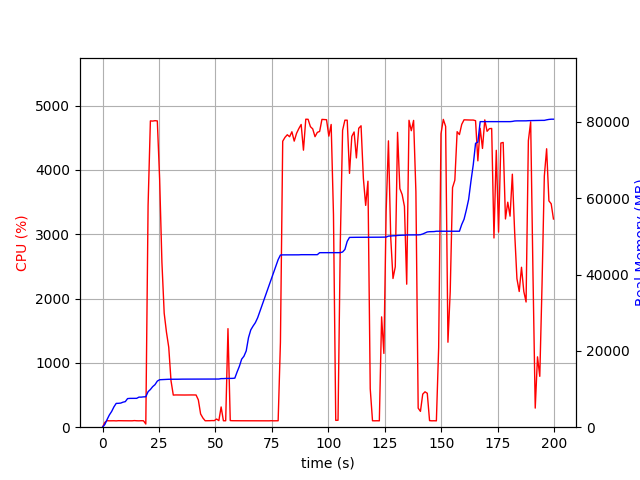

The file beside this chart, header and first rows:
elapsed_time, nproc, cpu, mem_real, mem_virtual
3.2901763916015625e-05, 1, 0.0, 6.949, 3186
1.006, 1, 74.5, 711.9, 1688
2.014, 1, 101.2, 2014, 3656
3.022, 1, 99.2, 3212, 5000
4.029, 1, 100.2, 4124, 6786
5.037, 1, 100.2, 5324, 8578
6.044, 1, 98.3, 6238, 10738
7.051, 1, 101.3, 6258, 10738
8.06, 1, 100.2, 6320, 10750
9.068, 1, 100.2, 6558, 10750
10.08, 1, 100.2, 6700, 10750
11.08, 1, 100.2, 7494, 10750
12.09, 1, 100.3, 7550, 10750
13.1, 1, 99.3, 7550, 10750
14.11, 1, 102.9, 7560, 10750
15.12, 1, 100.1, 7562, 10750
16.13, 1, 99.1, 7880, 10750
17.14, 1, 101.0, 7880, 10750
18.15, 1, 100.0, 7948, 10750
19.16, 2, 49.5, 7972, 13950
20.16, 1, 3447, 9307, 15525
21.18, 1, 4762, 9879, 16148
22.2, 1, 4759, 10630, 16964
23.23, 1, 4766, 11150, 17517
24.25, 1, 4762, 12080, 18552
25.28, 1, 3862, 12436, 18880
26.28, 1, 2567, 12473, 18900
27.29, 1, 1773, 12507, 18940
28.3, 1, 1477, 12547, 18940
29.31, 1, 1243, 12557, 18972
30.32, 1, 720.7, 12557, 18972
31.33, 1, 499.3, 12571, 18972
32.33, 1, 501.5, 12571, 18972
33.34, 1, 500.9, 12571, 18972
34.35, 1, 501.5, 12593, 18972
35.35, 1, 500.5, 12593, 18972
36.36, 1, 500.4, 12593, 18972
37.37, 1, 501.0, 12593, 18972
38.38, 1, 500.7, 12599, 19028
39.39, 1, 501.5, 12599, 19028
40.39, 1, 500.5, 12599, 19028
41.4, 1, 500.9, 12599, 19028
42.41, 1, 425.2, 12599, 19028
43.42, 1, 206.1, 12599, 19028
44.43, 1, 143.6, 12599, 19028
45.44, 1, 100.1, 12599, 19028
46.45, 1, 100.0, 12599, 19028
47.46, 1, 101.1, 12599, 19028
48.47, 1, 103.0, 12599, 19028
49.48, 1, 102.1, 12599, 19028
50.49, 1, 126.8, 12613, 19028
51.5, 1, 102.1, 12619, 19156
52.51, 1, 314.8, 12729, 19156
53.52, 1, 100.1, 12731, 19156
54.52, 1, 100.1, 12768, 19317
55.54, 1, 1532, 12772, 19317
56.54, 1, 103.0, 12772, 19317
57.56, 1, 100.9, 12794, 19317
58.56, 1, 101.1, 12850, 19317
59.57, 1, 100.1, 14470, 21877
... 138 more rows
